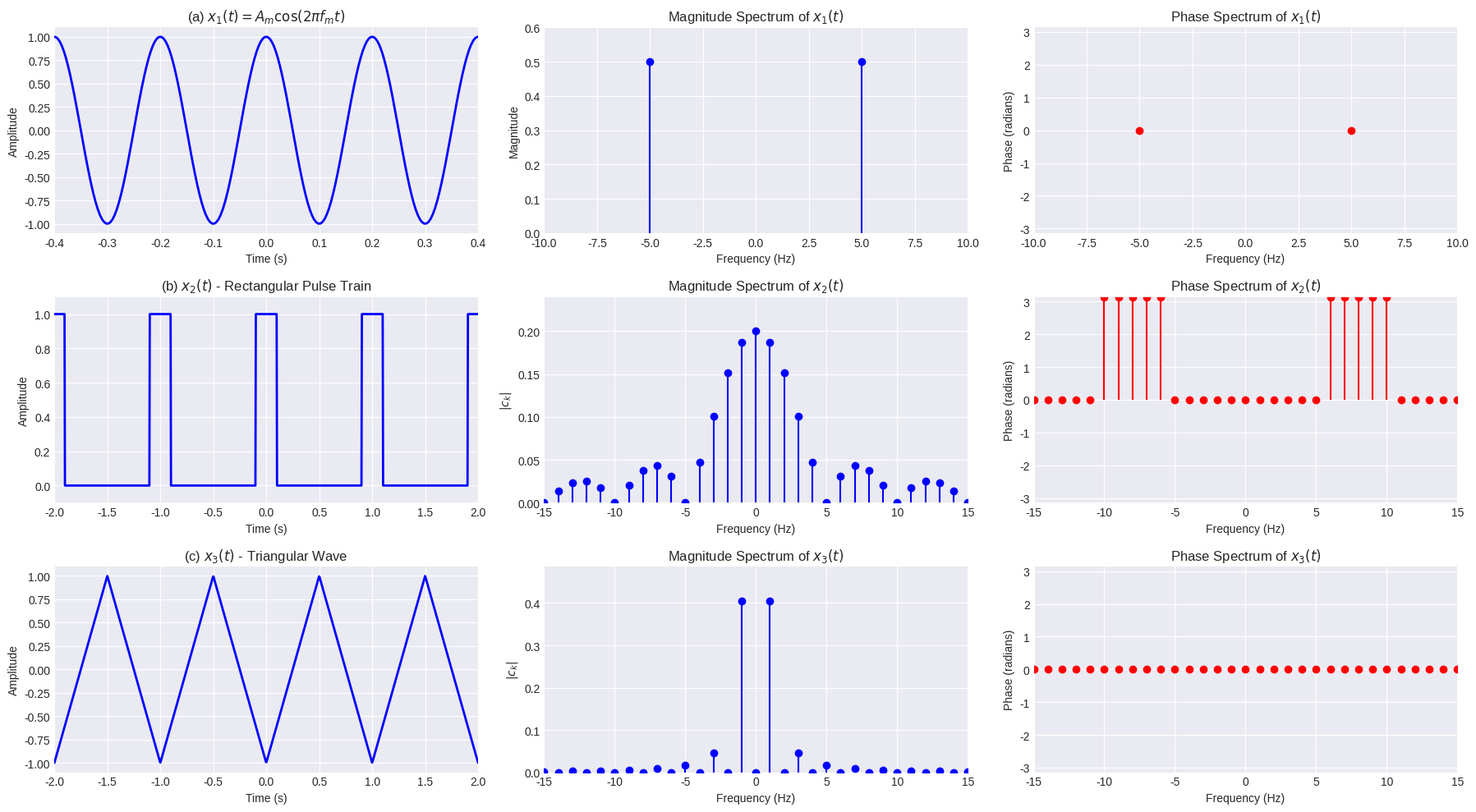
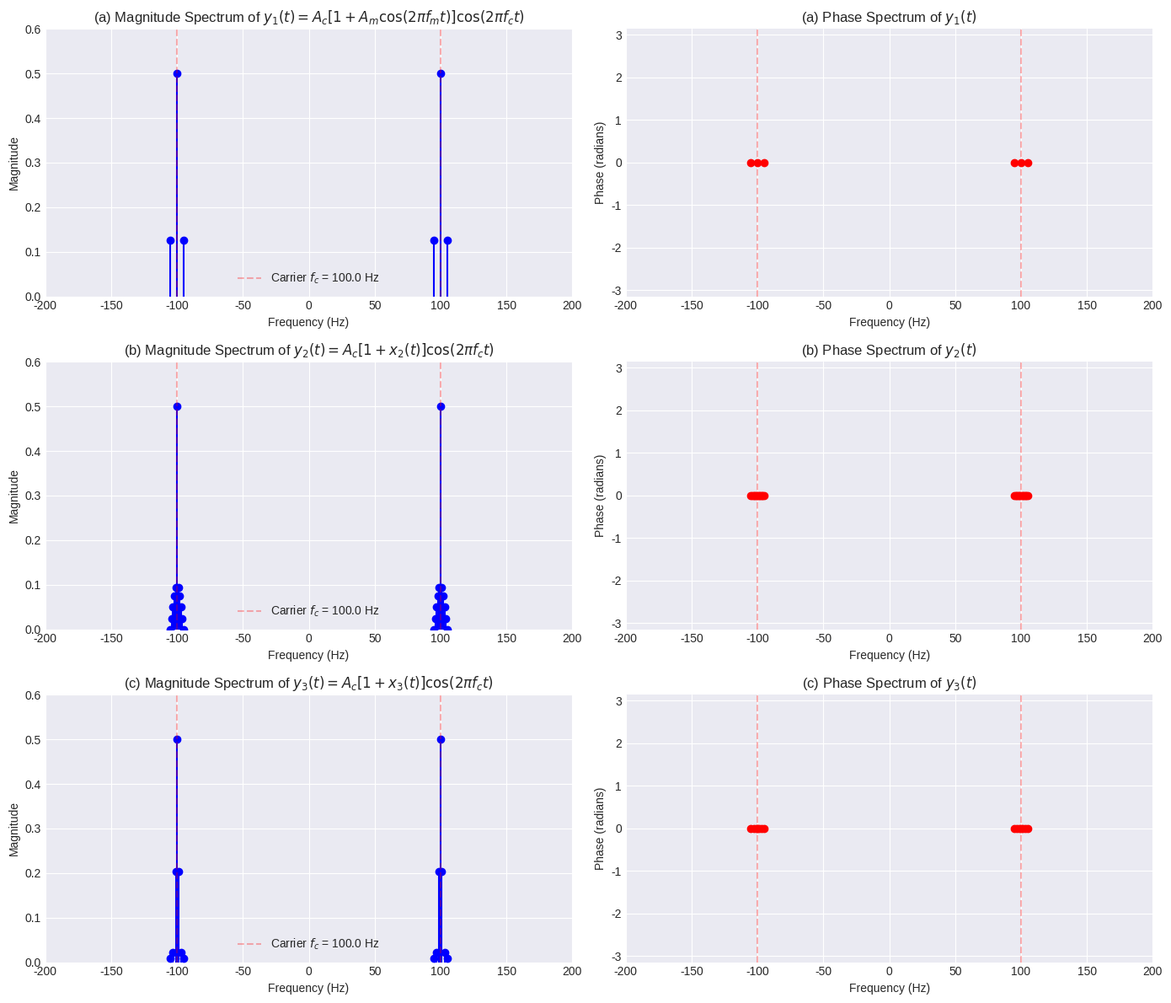

These figures' Python source, in order:
import numpy as np
import matplotlib.pyplot as plt
from scipy import signal

# Set plot style
plt.style.use('seaborn-v0_8-darkgrid')
plt.rcParams['figure.figsize'] = (12, 8)

# ============================================================================
# PART 1: Fourier Coefficients and Magnitude Spectra
# ============================================================================

def plot_part1():
    fig, axes = plt.subplots(3, 3, figsize=(18, 10))
    
    # Common parameters
    A_m = 1.0
    f_m = 5.0  # Hz
    A = 1.0
    T0 = 1.0   # Period for pulse/triangle waves
    f0 = 1/T0
    tau = 0.2  # Pulse width for rectangular wave
    
    # Time domain for plotting signals
    t = np.linspace(-2*T0, 2*T0, 1000)
    
    # -----------------------------------------------------
    # (a) x1(t) = A_m * cos(2π f_m t)
    # -----------------------------------------------------
    ax_time = axes[0, 0]
    ax_mag = axes[0, 1]
    ax_phase = axes[0, 2]
    
    x1 = A_m * np.cos(2 * np.pi * f_m * t)
    ax_time.plot(t, x1, 'b-', linewidth=2)
    ax_time.set_title(r'(a) $x_1(t) = A_m \cos(2\pi f_m t)$')
    ax_time.set_xlabel('Time (s)')
    ax_time.set_ylabel('Amplitude')
    ax_time.grid(True)
    ax_time.set_xlim([-0.4, 0.4])
    
    # Frequency domain - discrete spectrum
    freqs = np.array([-f_m, f_m])
    mags = np.array([A_m/2, A_m/2])
    phases = np.array([0, 0])  # Cosine has zero phase
    
    # Magnitude spectrum
    ax_mag.stem(freqs, mags, linefmt='b-', markerfmt='bo', basefmt=' ')
    ax_mag.set_title('Magnitude Spectrum of $x_1(t)$')
    ax_mag.set_xlabel('Frequency (Hz)')
    ax_mag.set_ylabel('Magnitude')
    ax_mag.grid(True)
    ax_mag.set_xlim([-2*f_m, 2*f_m])
    ax_mag.set_ylim([0, A_m/2 * 1.2])
    
    # Phase spectrum
    ax_phase.stem(freqs, phases, linefmt='r-', markerfmt='ro', basefmt=' ')
    ax_phase.set_title('Phase Spectrum of $x_1(t)$')
    ax_phase.set_xlabel('Frequency (Hz)')
    ax_phase.set_ylabel('Phase (radians)')
    ax_phase.grid(True)
    ax_phase.set_xlim([-2*f_m, 2*f_m])
    ax_phase.set_ylim([-np.pi, np.pi])
    
    # -----------------------------------------------------
    # (b) x2(t) - Periodic rectangular pulse train
    # -----------------------------------------------------
    ax_time = axes[1, 0]
    ax_mag = axes[1, 1]
    ax_phase = axes[1, 2]
    
    # Generate rectangular pulse train
    x2 = A * (np.abs((t + T0/2) % T0 - T0/2) < tau/2).astype(float)
    ax_time.plot(t, x2, 'b-', linewidth=2)
    ax_time.set_title('(b) $x_2(t)$ - Rectangular Pulse Train')
    ax_time.set_xlabel('Time (s)')
    ax_time.set_ylabel('Amplitude')
    ax_time.grid(True)
    ax_time.set_xlim([-2*T0, 2*T0])
    ax_time.set_ylim([-0.1, A*1.1])
    
    # Frequency domain - Fourier series coefficients
    # Calculate up to 15 harmonics
    N_harm = 15
    k = np.arange(-N_harm, N_harm+1)
    ck = (A * tau / T0) * np.sinc(k * tau / T0)
    
    # Magnitude spectrum (absolute value)
    ax_mag.stem(k*f0, np.abs(ck), linefmt='b-', markerfmt='bo', basefmt=' ')
    ax_mag.set_title('Magnitude Spectrum of $x_2(t)$')
    ax_mag.set_xlabel('Frequency (Hz)')
    ax_mag.set_ylabel('$|c_k|$')
    ax_mag.grid(True)
    ax_mag.set_xlim([-N_harm*f0, N_harm*f0])
    ax_mag.set_ylim([0, max(np.abs(ck))*1.2])
    
    # Phase spectrum
    phases_ck = np.angle(ck)  # Phase of complex coefficients
    ax_phase.stem(k*f0, phases_ck, linefmt='r-', markerfmt='ro', basefmt=' ')
    ax_phase.set_title('Phase Spectrum of $x_2(t)$')
    ax_phase.set_xlabel('Frequency (Hz)')
    ax_phase.set_ylabel('Phase (radians)')
    ax_phase.grid(True)
    ax_phase.set_xlim([-N_harm*f0, N_harm*f0])
    ax_phase.set_ylim([-np.pi, np.pi])
    
    # -----------------------------------------------------
    # (c) x3(t) - Triangular wave
    # -----------------------------------------------------
    ax_time = axes[2, 0]
    ax_mag = axes[2, 1]
    ax_phase = axes[2, 2]
    
    # Generate triangular wave
    x3 = A * (2 * np.abs(2 * (t/T0 - np.floor(t/T0 + 0.5))) - 1)
    ax_time.plot(t, x3, 'b-', linewidth=2)
    ax_time.set_title('(c) $x_3(t)$ - Triangular Wave')
    ax_time.set_xlabel('Time (s)')
    ax_time.set_ylabel('Amplitude')
    ax_time.grid(True)
    ax_time.set_xlim([-2*T0, 2*T0])
    ax_time.set_ylim([-A*1.1, A*1.1])
    
    # Frequency domain - Fourier series coefficients for triangular wave
    # Only odd harmonics: c_n = (8A/(π²n²)) for n odd (for cosine series)
    # For exponential form: divide by 2
    N_harm = 15
    k = np.arange(-N_harm, N_harm+1)
    ck_tri = np.zeros_like(k, dtype=complex)
    
    for i, n in enumerate(k):
        if n == 0:
            ck_tri[i] = 0  # No DC
        elif n % 2 == 1:  # odd
            # Triangular wave coefficients (real, positive for symmetric wave)
            ck_tri[i] = (4*A) / (np.pi**2 * n**2)
        # else n even: ck = 0
    
    # Magnitude spectrum
    ax_mag.stem(k*f0, np.abs(ck_tri), linefmt='b-', markerfmt='bo', basefmt=' ')
    ax_mag.set_title('Magnitude Spectrum of $x_3(t)$')
    ax_mag.set_xlabel('Frequency (Hz)')
    ax_mag.set_ylabel('$|c_k|$')
    ax_mag.grid(True)
    ax_mag.set_xlim([-N_harm*f0, N_harm*f0])
    ax_mag.set_ylim([0, max(np.abs(ck_tri))*1.2])
    
    # Phase spectrum
    phases_tri = np.angle(ck_tri)
    ax_phase.stem(k*f0, phases_tri, linefmt='r-', markerfmt='ro', basefmt=' ')
    ax_phase.set_title('Phase Spectrum of $x_3(t)$')
    ax_phase.set_xlabel('Frequency (Hz)')
    ax_phase.set_ylabel('Phase (radians)')
    ax_phase.grid(True)
    ax_phase.set_xlim([-N_harm*f0, N_harm*f0])
    ax_phase.set_ylim([-np.pi, np.pi])
    
    plt.tight_layout()
    plt.show()

# ============================================================================
# PART 2: AM Modulation Spectra
# ============================================================================

def plot_part2():
    fig, axes = plt.subplots(3, 2, figsize=(14, 12))
    
    # Common parameters
    f_c = 100.0  # Carrier frequency (Hz)
    A_c = 1.0
    A_m = 0.5
    f_m = 5.0
    A = 1.0
    T0 = 1.0
    f0 = 1/T0
    tau = 0.2
    
    # Frequency range for plotting
    f = np.linspace(-2*f_c, 2*f_c, 2000)
    
    # -----------------------------------------------------
    # (a) y1(t) = A_c * [1 + x1(t)] * cos(2π f_c t)
    # -----------------------------------------------------
    ax_mag = axes[0, 0]
    ax_phase = axes[0, 1]
    
    # Create impulse representation
    # Carrier from DC term: at f = ±f_c with magnitude A_c/2
    # Sidebands from modulation: at f = ±f_c ± f_m with magnitude A_c * A_m / 4
    
    impulse_freqs = np.array([-f_c - f_m, -f_c, -f_c + f_m, 
                              f_c - f_m, f_c, f_c + f_m])
    impulse_mags = np.array([A_c*A_m/4, A_c/2, A_c*A_m/4,
                             A_c*A_m/4, A_c/2, A_c*A_m/4])
    impulse_phases = np.array([0, 0, 0, 0, 0, 0])  # All in phase for standard AM
    
    # Magnitude spectrum
    ax_mag.stem(impulse_freqs, impulse_mags, linefmt='b-', markerfmt='bo', basefmt=' ')
    
    # Add labels for important frequencies
    ax_mag.axvline(x=f_c, color='r', linestyle='--', alpha=0.3, label=f'Carrier $f_c$ = {f_c} Hz')
    ax_mag.axvline(x=-f_c, color='r', linestyle='--', alpha=0.3)
    
    ax_mag.set_title(r'(a) Magnitude Spectrum of $y_1(t) = A_c[1 + A_m\cos(2\pi f_m t)]\cos(2\pi f_c t)$')
    ax_mag.set_xlabel('Frequency (Hz)')
    ax_mag.set_ylabel('Magnitude')
    ax_mag.grid(True)
    ax_mag.set_xlim([-2*f_c, 2*f_c])
    ax_mag.set_ylim([0, A_c/2 * 1.2])
    ax_mag.legend()
    
    # Phase spectrum
    ax_phase.stem(impulse_freqs, impulse_phases, linefmt='r-', markerfmt='ro', basefmt=' ')
    ax_phase.axvline(x=f_c, color='r', linestyle='--', alpha=0.3)
    ax_phase.axvline(x=-f_c, color='r', linestyle='--', alpha=0.3)
    ax_phase.set_title(r'(a) Phase Spectrum of $y_1(t)$')
    ax_phase.set_xlabel('Frequency (Hz)')
    ax_phase.set_ylabel('Phase (radians)')
    ax_phase.grid(True)
    ax_phase.set_xlim([-2*f_c, 2*f_c])
    ax_phase.set_ylim([-np.pi, np.pi])
    
    # -----------------------------------------------------
    # (b) y2(t) = A_c * [1 + x2(t)] * cos(2π f_c t)
    # -----------------------------------------------------
    ax_mag = axes[1, 0]
    ax_phase = axes[1, 1]
    
    # For rectangular pulse train, spectrum consists of carrier + sidebands at harmonics
    # Carrier magnitude: A_c/2 at f = ±f_c
    # Sidebands magnitude: (A_c/2)*|c_k| at f = ±f_c ± k*f0
    
    # Create array of frequencies and magnitudes
    N_harm = 5  # Show 5 harmonics on each side
    impulse_freqs = []
    impulse_mags = []
    impulse_phases = []
    
    # DC term gives carrier
    impulse_freqs.extend([-f_c, f_c])
    impulse_mags.extend([A_c/2, A_c/2])
    impulse_phases.extend([0, 0])
    
    # Modulation terms (from pulse train harmonics)
    ck = (A * tau / T0) * np.sinc(np.arange(-N_harm, N_harm+1) * tau / T0)
    
    for k in range(-N_harm, N_harm+1):
        if k == 0:
            continue  # Already handled as carrier
            
        mag = (A_c/2) * abs(ck[k+N_harm])  # ck array is centered
        phase = np.angle(ck[k+N_harm])
        
        # Lower sideband
        impulse_freqs.append(-f_c + k*f0)
        impulse_mags.append(mag)
        impulse_phases.append(phase)
        # Upper sideband
        impulse_freqs.append(f_c + k*f0)
        impulse_mags.append(mag)
        impulse_phases.append(phase)
    
    impulse_freqs = np.array(impulse_freqs)
    impulse_mags = np.array(impulse_mags)
    impulse_phases = np.array(impulse_phases)
    
    # Sort for cleaner plotting
    sort_idx = np.argsort(impulse_freqs)
    impulse_freqs = impulse_freqs[sort_idx]
    impulse_mags = impulse_mags[sort_idx]
    impulse_phases = impulse_phases[sort_idx]
    
    # Magnitude spectrum
    ax_mag.stem(impulse_freqs, impulse_mags, linefmt='b-', markerfmt='bo', basefmt=' ')
    
    # Add carrier lines
    ax_mag.axvline(x=f_c, color='r', linestyle='--', alpha=0.3, label=f'Carrier $f_c$ = {f_c} Hz')
    ax_mag.axvline(x=-f_c, color='r', linestyle='--', alpha=0.3)
    
    ax_mag.set_title(r'(b) Magnitude Spectrum of $y_2(t) = A_c[1 + x_2(t)]\cos(2\pi f_c t)$')
    ax_mag.set_xlabel('Frequency (Hz)')
    ax_mag.set_ylabel('Magnitude')
    ax_mag.grid(True)
    ax_mag.set_xlim([-2*f_c, 2*f_c])
    ax_mag.set_ylim([0, max(impulse_mags)*1.2])
    ax_mag.legend()
    
    # Phase spectrum
    ax_phase.stem(impulse_freqs, impulse_phases, linefmt='r-', markerfmt='ro', basefmt=' ')
    ax_phase.axvline(x=f_c, color='r', linestyle='--', alpha=0.3)
    ax_phase.axvline(x=-f_c, color='r', linestyle='--', alpha=0.3)
    ax_phase.set_title(r'(b) Phase Spectrum of $y_2(t)$')
    ax_phase.set_xlabel('Frequency (Hz)')
    ax_phase.set_ylabel('Phase (radians)')
    ax_phase.grid(True)
    ax_phase.set_xlim([-2*f_c, 2*f_c])
    ax_phase.set_ylim([-np.pi, np.pi])
    
    # -----------------------------------------------------
    # (c) y3(t) = A_c * [1 + x3(t)] * cos(2π f_c t)
    # -----------------------------------------------------
    ax_mag = axes[2, 0]
    ax_phase = axes[2, 1]
    
    # For triangular wave, similar but harmonics fall off as 1/n²
    impulse_freqs = []
    impulse_mags = []
    impulse_phases = []
    
    # DC term gives carrier
    impulse_freqs.extend([-f_c, f_c])
    impulse_mags.extend([A_c/2, A_c/2])
    impulse_phases.extend([0, 0])
    
    # Modulation terms (from triangle wave harmonics - only odd harmonics)
    N_harm = 5
    for n in range(-N_harm, N_harm+1):
        if n == 0:
            continue
            
        # Only odd harmonics for triangular wave
        if n % 2 == 1:
            mag_tri = (4*A) / (np.pi**2 * n**2)  # From earlier
            mag = (A_c/2) * abs(mag_tri)
            phase = 0  # Real coefficients for triangular wave
            
            # Lower sideband
            impulse_freqs.append(-f_c + n*f0)
            impulse_mags.append(mag)
            impulse_phases.append(phase)
            # Upper sideband
            impulse_freqs.append(f_c + n*f0)
            impulse_mags.append(mag)
            impulse_phases.append(phase)
    
    impulse_freqs = np.array(impulse_freqs)
    impulse_mags = np.array(impulse_mags)
    impulse_phases = np.array(impulse_phases)
    
    # Sort for cleaner plotting
    sort_idx = np.argsort(impulse_freqs)
    impulse_freqs = impulse_freqs[sort_idx]
    impulse_mags = impulse_mags[sort_idx]
    impulse_phases = impulse_phases[sort_idx]
    
    # Magnitude spectrum
    ax_mag.stem(impulse_freqs, impulse_mags, linefmt='b-', markerfmt='bo', basefmt=' ')
    
    # Add carrier lines
    ax_mag.axvline(x=f_c, color='r', linestyle='--', alpha=0.3, label=f'Carrier $f_c$ = {f_c} Hz')
    ax_mag.axvline(x=-f_c, color='r', linestyle='--', alpha=0.3)
    
    ax_mag.set_title(r'(c) Magnitude Spectrum of $y_3(t) = A_c[1 + x_3(t)]\cos(2\pi f_c t)$')
    ax_mag.set_xlabel('Frequency (Hz)')
    ax_mag.set_ylabel('Magnitude')
    ax_mag.grid(True)
    ax_mag.set_xlim([-2*f_c, 2*f_c])
    ax_mag.set_ylim([0, max(impulse_mags)*1.2])
    ax_mag.legend()
    
    # Phase spectrum
    ax_phase.stem(impulse_freqs, impulse_phases, linefmt='r-', markerfmt='ro', basefmt=' ')
    ax_phase.axvline(x=f_c, color='r', linestyle='--', alpha=0.3)
    ax_phase.axvline(x=-f_c, color='r', linestyle='--', alpha=0.3)
    ax_phase.set_title(r'(c) Phase Spectrum of $y_3(t)$')
    ax_phase.set_xlabel('Frequency (Hz)')
    ax_phase.set_ylabel('Phase (radians)')
    ax_phase.grid(True)
    ax_phase.set_xlim([-2*f_c, 2*f_c])
    ax_phase.set_ylim([-np.pi, np.pi])
    
    plt.tight_layout()
    plt.show()

# ============================================================================
# MAIN EXECUTION
# ============================================================================

if __name__ == "__main__":
    print("Generating Fourier coefficient plots for Part 1...")
    plot_part1()
    
    print("\nGenerating AM modulation spectrum plots for Part 2...")
    plot_part2()
    
    print("\nDone! Check the plots.")
